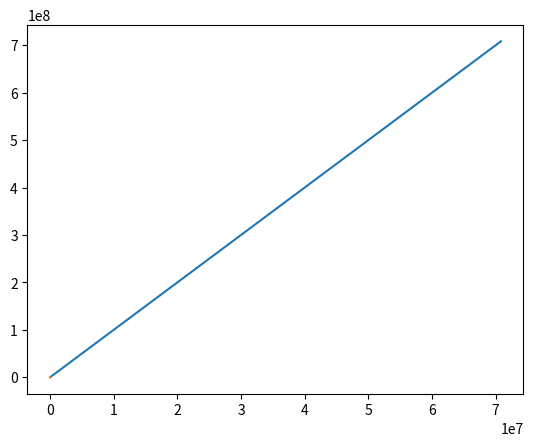

Write the Python code that produced this figure.
#!/usr/bin/env python3
# -*- coding: utf-8 -*-
"""
Created on Tue Sep  4 19:05:15 2018

[redacted]
"""

import numpy as np
import matplotlib.pyplot as plt
#sfrom matplotlib import mplot3d
from scipy.integrate import odeint

def f(Y, t):
    """Integration of the governing vector differential equation.
    d2r_dt2 = -(mu/R^3)*r with d2r_dt2 and r as vecotrs.
    Initial position and velocity are given.
    y[0:2] = position components
    y[3:] = velocity components"""

    G = 6.674*(10**-11)
    E = 5.972*(10**24)
    S = 1.989*(10**30)
    R = 100000.
#    E = 500
#    S = 1000
#    R = 50
    r_er = np.sqrt((Y[0]-Y[2])**2 + (Y[1]-Y[3])**2)
    r_es = np.sqrt((Y[0]-Y[4])**2 + (Y[1]-Y[5])**2)
    r_rs = np.sqrt((Y[2]-Y[4])**2 + (Y[5]-Y[3])**2)
    
    dy0, dy1, dy2, dy3, dy4, dy5, dy6, dy7, dy8, dy9, dy10, dy11 = Y
    a = -(G*R / (r_er**3)) * (Y[0]-Y[2]) -(G*S / (r_es**3)) * (Y[0]-Y[4])
    b = -(G*R / (r_er**3)) * (Y[1]-Y[3]) -(G*S / (r_es**3)) * (Y[1]-Y[5])
    c = -(G*E / (r_er**3)) * (Y[2]-Y[0]) -(G*S / (r_rs**3)) * (Y[2]-Y[4])
    d = -(G*E / (r_er**3)) * (Y[3]-Y[1]) -(G*S / (r_rs**3)) * (Y[3]-Y[5])
    e = -(G*E / (r_es**3)) * (Y[4]-Y[0]) -(G*R / (r_rs**3)) * (Y[4]-Y[2])
    f = -(G*E / (r_es**3)) * (Y[5]-Y[1]) -(G*R / (r_rs**3)) * (Y[5]-Y[3])
    return [Y[6], Y[7], Y[8], Y[9], Y[10], Y[11], -a, -b, -c, -d, -e, -f]

y_init = [0., 0., 10000., 100000., 149.e12, 0., 0., 0., 0., 0., 0., 0.]
#y_init = [400., 0., 20., 5., 2000., 0., 1., 8., 7., 5., 0., 0.]
t = np.arange(0, 8000, 0.1)
sol = odeint(f, y_init, t)

plt.plot(sol[:,2], sol[:,3])
plt.show()
plt.plot(sol[:,0],sol[:,1])
plt.show()